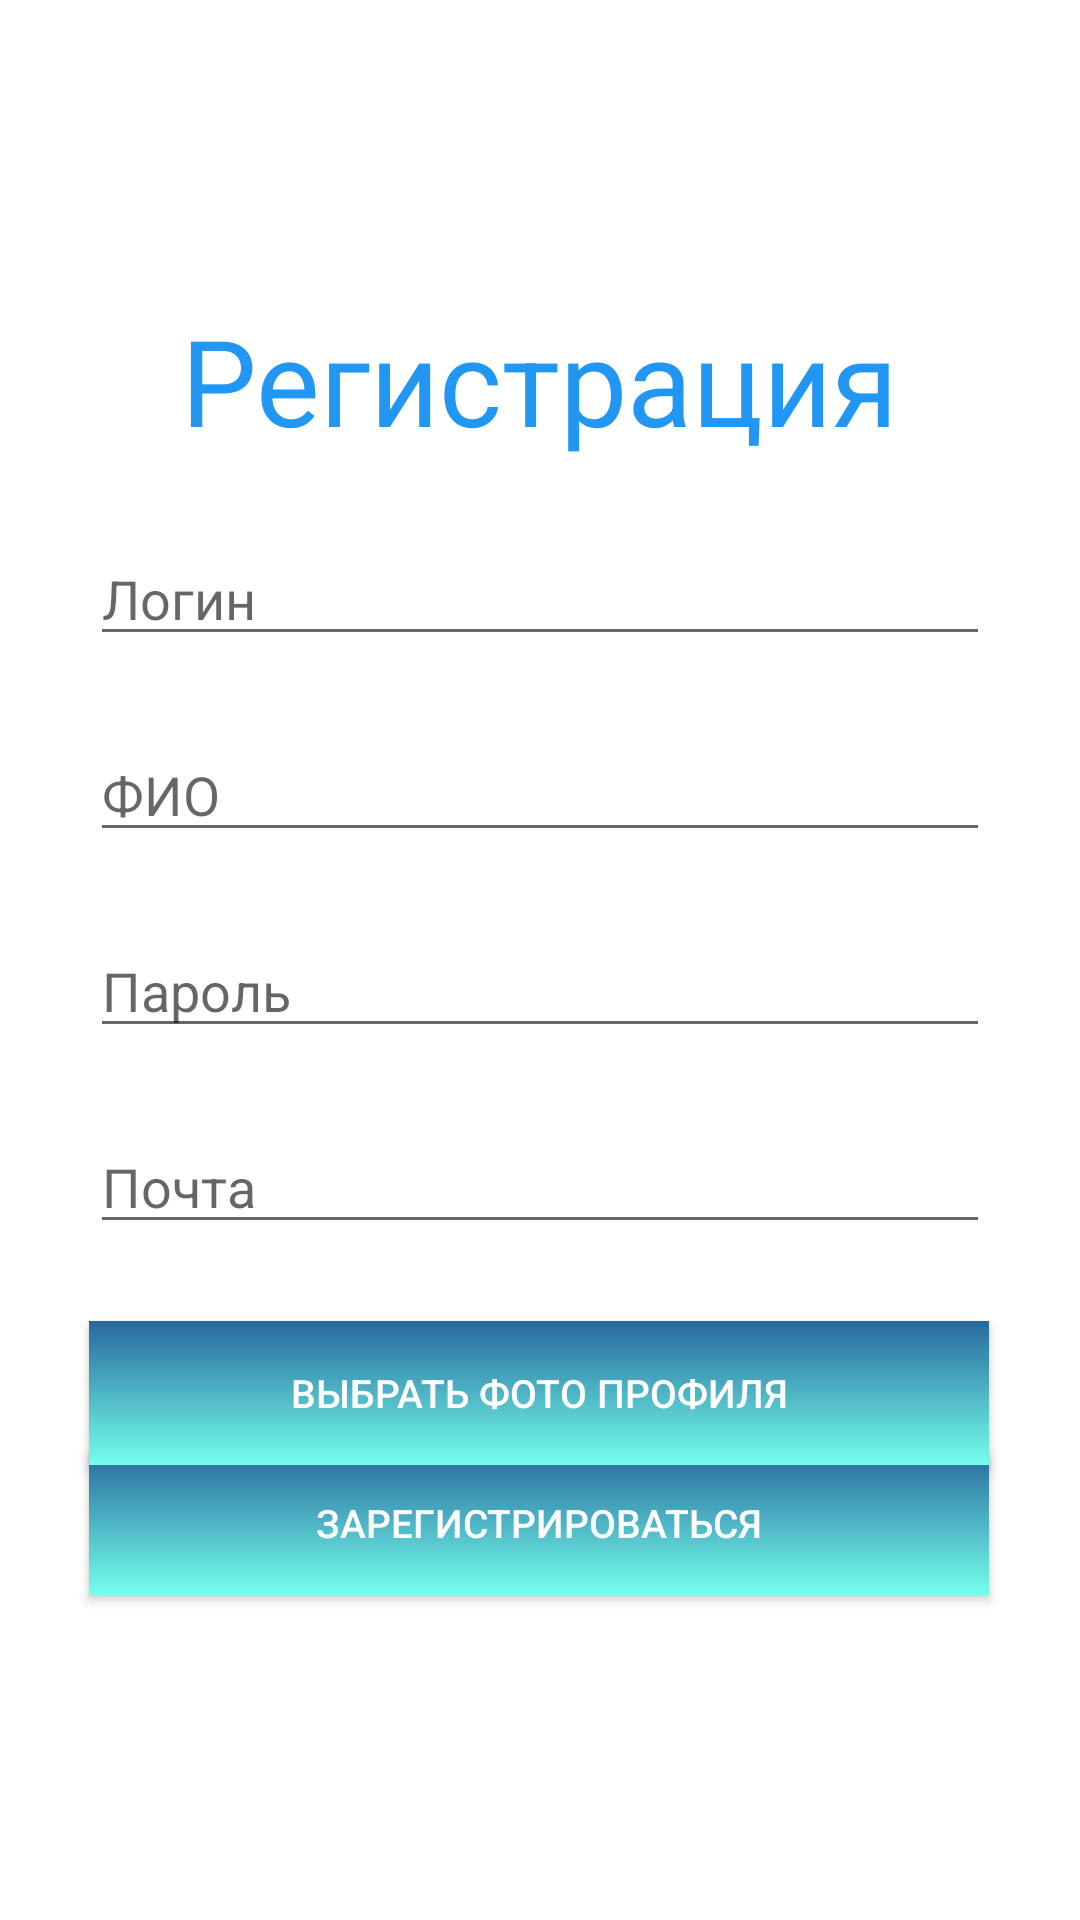

Here is an Android app screen rendered from its layout file. Give the layout XML and the strings, colors and styles it references.
<!-- AndroidManifest.xml: application theme Theme.VendingMachineApp -->
<!-- res/layout/registration_layout.xml -->
<?xml version="1.0" encoding="utf-8"?>
<androidx.constraintlayout.widget.ConstraintLayout xmlns:android="http://schemas.android.com/apk/res/android"
    xmlns:app="http://schemas.android.com/apk/res-auto"
    xmlns:tools="http://schemas.android.com/tools"
    android:layout_width="match_parent"
    android:layout_height="match_parent"
    tools:context=".AddAccount">

    <EditText
        android:id="@+id/fioField"
        android:layout_width="300dp"
        android:layout_height="wrap_content"
        android:layout_marginTop="24dp"
        android:ems="10"
        android:hint="ФИО"
        android:inputType="textPersonName"
        app:layout_constraintEnd_toEndOf="parent"
        app:layout_constraintStart_toStartOf="parent"
        app:layout_constraintTop_toBottomOf="@+id/loginField" />

    <EditText
        android:id="@+id/passwordField"
        android:layout_width="300dp"
        android:layout_height="wrap_content"
        android:layout_marginTop="24dp"
        android:ems="10"
        android:hint="Пароль"
        android:inputType="textPassword"
        app:layout_constraintEnd_toEndOf="parent"
        app:layout_constraintStart_toStartOf="parent"
        app:layout_constraintTop_toBottomOf="@+id/fioField" />

    <EditText
        android:id="@+id/emailField"
        android:layout_width="300dp"
        android:layout_height="wrap_content"
        android:layout_marginTop="24dp"
        android:ems="10"
        android:hint="Почта"
        android:inputType="textEmailAddress"
        app:layout_constraintEnd_toEndOf="parent"
        app:layout_constraintStart_toStartOf="parent"
        app:layout_constraintTop_toBottomOf="@+id/passwordField" />

    <EditText
        android:id="@+id/loginField"
        android:layout_width="300dp"
        android:layout_height="wrap_content"
        android:layout_marginTop="24dp"
        android:ems="10"
        android:hint="Логин"
        android:inputType="textPersonName"
        app:layout_constraintEnd_toEndOf="parent"
        app:layout_constraintStart_toStartOf="parent"
        app:layout_constraintTop_toBottomOf="@+id/textView3" />

    <TextView
        android:id="@+id/textView3"
        android:textColor="#2196F3"
        android:textSize="40dp"
        android:layout_width="wrap_content"
        android:layout_height="wrap_content"
        android:layout_marginTop="100dp"
        android:text="Регистрация"
        app:layout_constraintEnd_toEndOf="parent"
        app:layout_constraintStart_toStartOf="parent"
        app:layout_constraintTop_toTopOf="parent" />

    <androidx.appcompat.widget.AppCompatButton
        android:id="@+id/registrationButton"
        android:layout_width="300dp"
        android:layout_height="wrap_content"
        android:background="@drawable/buttonbg"
        android:text="Зарегистрироваться"
        android:textColor="@color/white"
        android:textSize="13dp"
        app:layout_constraintBottom_toBottomOf="parent"
        app:layout_constraintEnd_toEndOf="parent"
        app:layout_constraintHorizontal_bias="0.495"
        app:layout_constraintStart_toStartOf="parent"
        app:layout_constraintTop_toBottomOf="@+id/emailField"
        app:layout_constraintVertical_bias="0.389" />

    <androidx.appcompat.widget.AppCompatButton
        android:id="@+id/chooseProfileImg"
        android:layout_width="300dp"
        android:layout_height="wrap_content"
        android:background="@drawable/buttonbg"
        android:text="Выбрать фото профиля"
        android:textColor="@color/white"
        android:textSize="13dp"
        app:layout_constraintBottom_toBottomOf="parent"
        app:layout_constraintEnd_toEndOf="parent"
        app:layout_constraintHorizontal_bias="0.495"
        app:layout_constraintStart_toStartOf="parent"
        app:layout_constraintTop_toBottomOf="@+id/emailField"
        app:layout_constraintVertical_bias="0.145" />

    <ImageView
        android:id="@+id/profileImg"
        android:layout_width="wrap_content"
        android:layout_height="wrap_content"
        android:visibility="invisible"
        app:srcCompat="@drawable/ic_launcher_background"
        tools:layout_editor_absoluteX="140dp"
        tools:layout_editor_absoluteY="630dp" />
</androidx.constraintlayout.widget.ConstraintLayout>
<!-- resources referenced by this layout -->
<resources>
  <!-- drawable buttonbg (drawable) -->
  <?xml version="1.0" encoding="utf-8"?>
  <shape xmlns:android="http://schemas.android.com/apk/res/android" android:shape="rectangle">
  <gradient
      android:startColor="#27699E"
      android:endColor="#75FFEB"
      android:angle="-45"/>
  </shape>
  <style name="Theme.VendingMachineApp" parent="Theme.MaterialComponents.DayNight.NoActionBar">
          
          <item name="colorPrimary">@color/purple_500</item>
          <item name="colorPrimaryVariant">@color/purple_700</item>
          <item name="colorOnPrimary">@color/white</item>
          
          <item name="colorSecondary">@color/teal_200</item>
          <item name="colorSecondaryVariant">@color/teal_700</item>
          <item name="colorOnSecondary">@color/black</item>
          
          <item name="android:statusBarColor">?attr/colorPrimaryVariant</item>
          
      </style>
  <!-- not gathered from this repository: default colours our renderer supplied (Android Studio template values) -->
  <color name="purple_500">#FF6200EE</color>
  <color name="purple_700">#FF3700B3</color>
  <color name="teal_200">#FF03DAC5</color>
  <color name="teal_700">#FF018786</color>
  <color name="black">#FF000000</color>
  <color name="white">#FFFFFFFF</color>
</resources>
